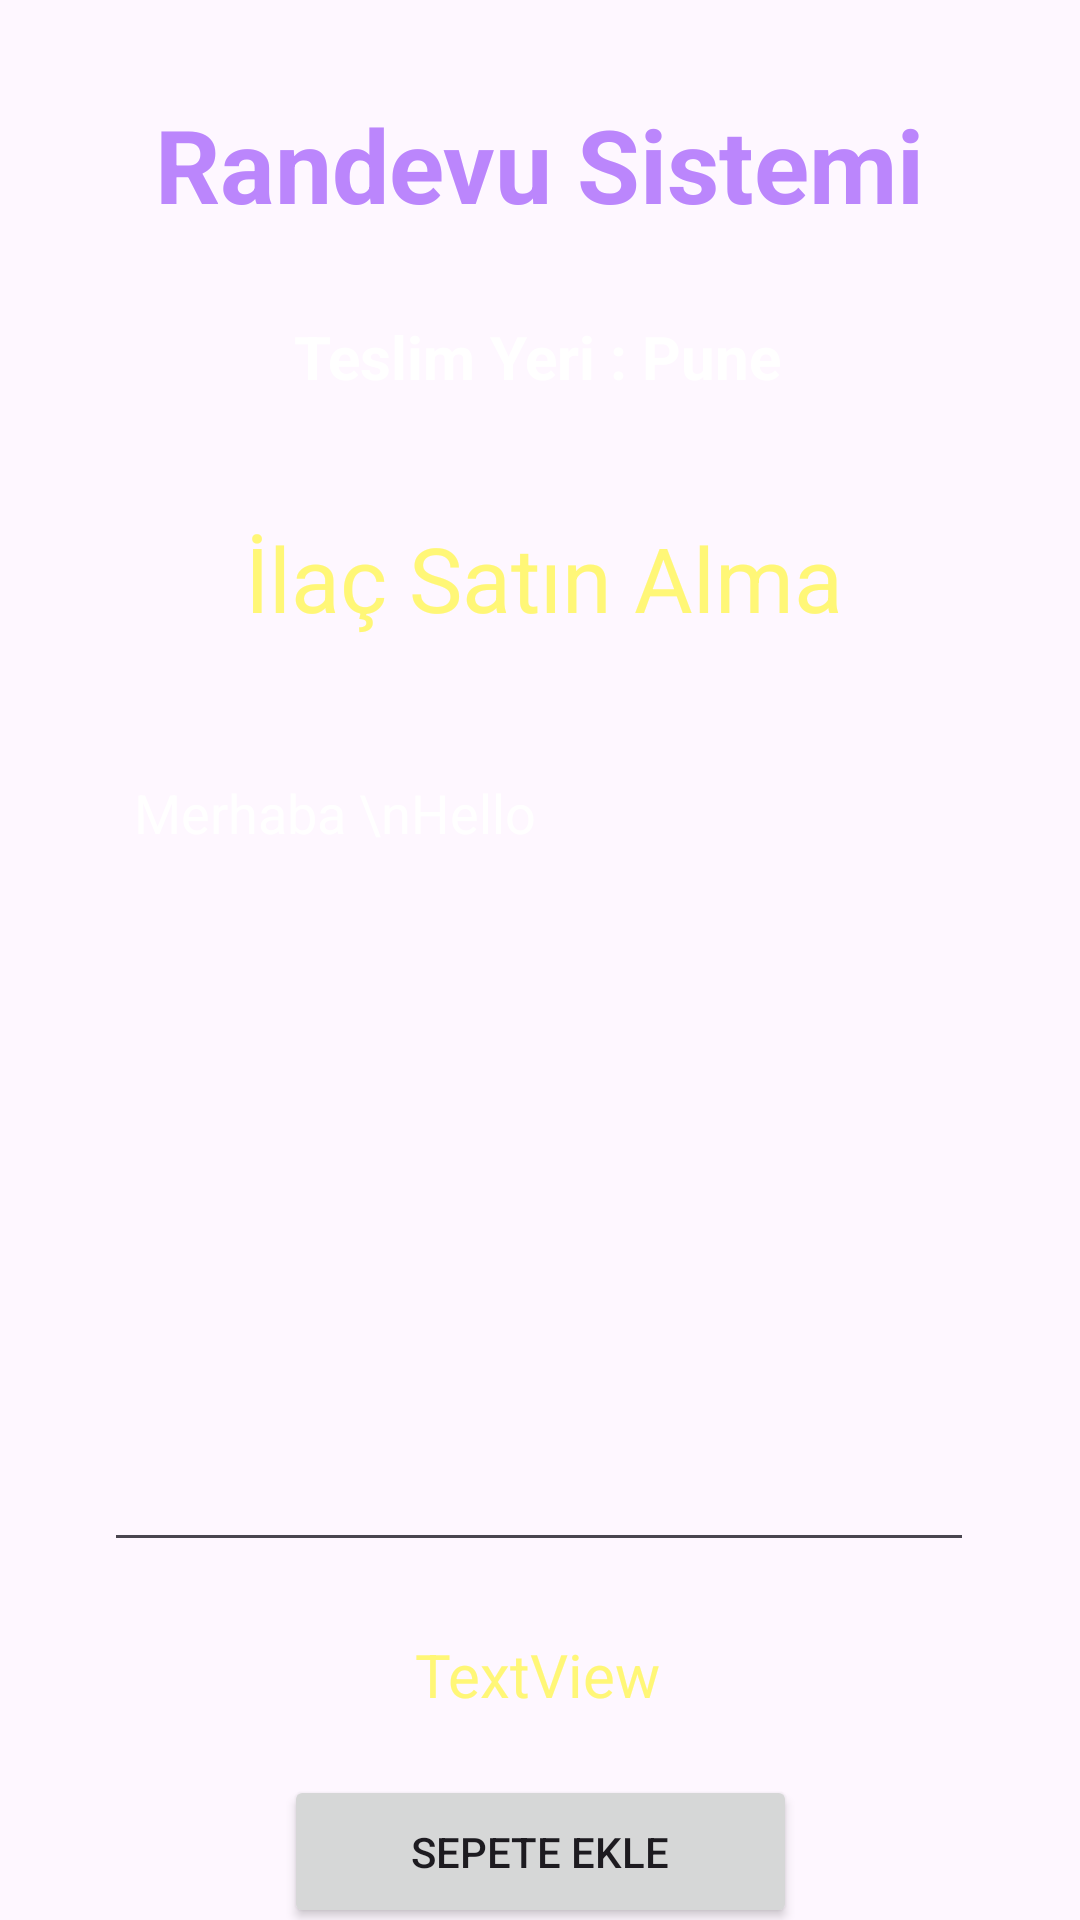

Android layout source for this screen:
<!-- AndroidManifest.xml: application theme Theme.Randevusistemi -->
<!-- res/layout/activity_buy_medicine_details.xml -->
<?xml version="1.0" encoding="utf-8"?>
<androidx.constraintlayout.widget.ConstraintLayout xmlns:android="http://schemas.android.com/apk/res/android"
    xmlns:app="http://schemas.android.com/apk/res-auto"
    xmlns:tools="http://schemas.android.com/tools"
    android:id="@+id/main"
    android:layout_width="match_parent"
    android:layout_height="match_parent"
    android:background="@drawable/back1"
    tools:context=".BuyMedicineDetailsActivity">

    <TextView
        android:id="@+id/textViewBMDPackageName"
        android:layout_width="wrap_content"
        android:layout_height="wrap_content"
        android:layout_marginTop="40dp"
        android:text="İlaç Satın Alma"
        android:textColor="@color/yellowLight"
        android:textSize="30sp"
        app:layout_constraintEnd_toEndOf="parent"
        app:layout_constraintHorizontal_bias="0.509"
        app:layout_constraintStart_toStartOf="parent"
        app:layout_constraintTop_toBottomOf="@+id/textView_logo6" />

    <TextView
        android:id="@+id/textView_logo6"
        android:layout_width="wrap_content"
        android:layout_height="wrap_content"
        android:layout_marginTop="28dp"
        android:text="Teslim Yeri : Pune"
        android:textColor="@color/colorWhite"
        android:textSize="20dp"
        android:textStyle="bold"
        app:layout_constraintEnd_toEndOf="parent"
        app:layout_constraintHorizontal_bias="0.497"
        app:layout_constraintStart_toStartOf="parent"
        app:layout_constraintTop_toBottomOf="@+id/textView2" />

    <TextView
        android:id="@+id/textView2"
        android:layout_width="wrap_content"
        android:layout_height="wrap_content"
        android:layout_marginTop="32dp"
        android:text="Randevu Sistemi"
        android:textColor="@color/purple_200"
        android:textSize="34sp"
        android:textStyle="bold"
        app:layout_constraintEnd_toEndOf="parent"
        app:layout_constraintStart_toStartOf="parent"
        app:layout_constraintTop_toTopOf="parent" />

    <Button
        android:id="@+id/buttonBMDAddToCart"
        android:layout_width="171dp"
        android:layout_height="51dp"
        android:layout_marginTop="20dp"
        android:text="Sepete Ekle"
        app:layout_constraintEnd_toEndOf="parent"
        app:layout_constraintStart_toStartOf="parent"
        app:layout_constraintTop_toBottomOf="@+id/textViewBMDTotalCost" />

    <Button
        android:id="@+id/buttonBMDBack"
        android:layout_width="128dp"
        android:layout_height="50dp"
        android:layout_marginTop="16dp"
        android:text="GERİ"
        app:layout_constraintEnd_toEndOf="parent"
        app:layout_constraintHorizontal_bias="0.498"
        app:layout_constraintStart_toStartOf="parent"
        app:layout_constraintTop_toBottomOf="@+id/buttonBMDAddToCart" />

    <EditText
        android:id="@+id/editTextBMDTextMultiline"
        android:layout_width="290dp"
        android:layout_height="272dp"
        android:layout_marginTop="36dp"
        android:editable="false"
        android:ems="10"
        android:gravity="start|top"
        android:inputType="textMultiLine"
        android:padding="10dp"
        android:text="Merhaba \nHello"
        android:textColor="@color/colorWhite"
        app:layout_constraintEnd_toEndOf="parent"
        app:layout_constraintHorizontal_bias="0.495"
        app:layout_constraintStart_toStartOf="parent"
        app:layout_constraintTop_toBottomOf="@+id/textViewBMDPackageName"
        tools:ignore="Eksik Kısaltmalar" />

    <TextView
        android:id="@+id/textViewBMDTotalCost"
        android:layout_width="wrap_content"
        android:layout_height="wrap_content"
        android:layout_marginTop="24dp"
        android:text="TextView"
        android:textColor="@color/yellowLight"
        android:textSize="20sp"
        app:layout_constraintEnd_toEndOf="parent"
        app:layout_constraintHorizontal_bias="0.498"
        app:layout_constraintStart_toStartOf="parent"
        app:layout_constraintTop_toBottomOf="@+id/editTextBMDTextMultiline" />

</androidx.constraintlayout.widget.ConstraintLayout>
<!-- resources referenced by this layout -->
<resources>
  <color name="colorWhite">#FFFFFF</color>
  <color name="purple_200">#FFBB86FC</color>
  <color name="yellowLight">#fff777</color>
  <style name="Theme.Randevusistemi" parent="Base.Theme.Randevusistemi" />
  <style name="Base.Theme.Randevusistemi" parent="Theme.Material3.DayNight.NoActionBar">
          
          
      </style>
</resources>
